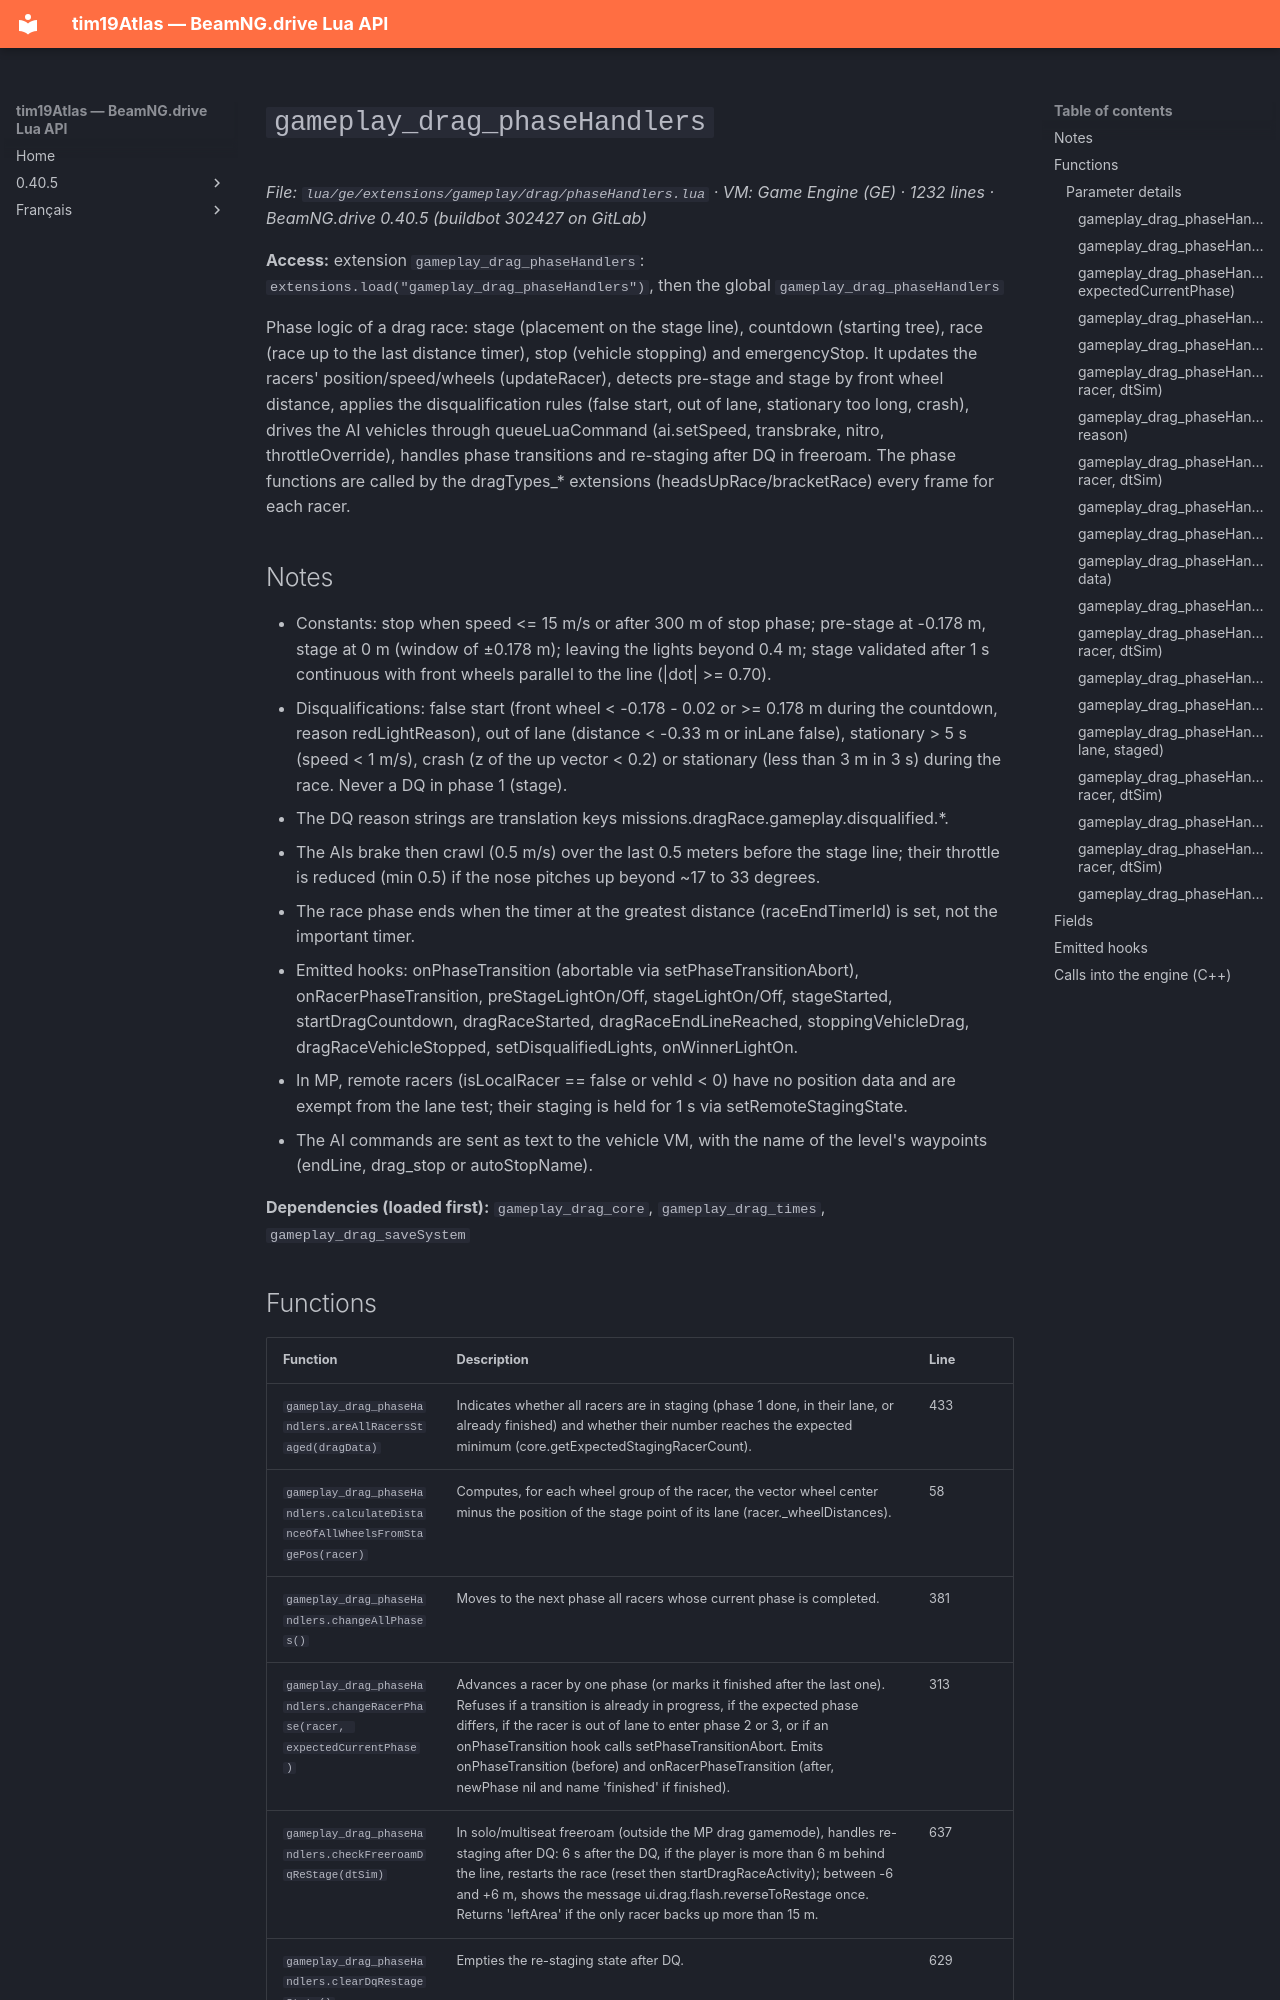

repository: Tim0219800/beamng-lua-atlas · page: 0.40.5/ge/extensions/gameplay/drag/phaseHandlers.html · generator: mkdocs

# `gameplay_drag_phaseHandlers`

*File: `lua/ge/extensions/gameplay/drag/phaseHandlers.lua` · VM: Game Engine (GE) · 1232 lines · BeamNG.drive 0.40.5 (buildbot 302427 on GitLab)*

**Access:** extension `gameplay_drag_phaseHandlers`: `extensions.load("gameplay_drag_phaseHandlers")`, then the global `gameplay_drag_phaseHandlers`

Phase logic of a drag race: stage (placement on the stage line), countdown (starting tree), race (race up to the last distance timer), stop (vehicle stopping) and emergencyStop. It updates the racers' position/speed/wheels (updateRacer), detects pre-stage and stage by front wheel distance, applies the disqualification rules (false start, out of lane, stationary too long, crash), drives the AI vehicles through queueLuaCommand (ai.setSpeed, transbrake, nitro, throttleOverride), handles phase transitions and re-staging after DQ in freeroam. The phase functions are called by the dragTypes_* extensions (headsUpRace/bracketRace) every frame for each racer.

## Notes

- Constants: stop when speed <= 15 m/s or after 300 m of stop phase; pre-stage at -0.178 m, stage at 0 m (window of ±0.178 m); leaving the lights beyond 0.4 m; stage validated after 1 s continuous with front wheels parallel to the line (|dot| >= 0.70).
- Disqualifications: false start (front wheel < -0.178 - 0.02 or >= 0.178 m during the countdown, reason redLightReason), out of lane (distance < -0.33 m or inLane false), stationary > 5 s (speed < 1 m/s), crash (z of the up vector < 0.2) or stationary (less than 3 m in 3 s) during the race. Never a DQ in phase 1 (stage).
- The DQ reason strings are translation keys missions.dragRace.gameplay.disqualified.*.
- The AIs brake then crawl (0.5 m/s) over the last 0.5 meters before the stage line; their throttle is reduced (min 0.5) if the nose pitches up beyond ~17 to 33 degrees.
- The race phase ends when the timer at the greatest distance (raceEndTimerId) is set, not the important timer.
- Emitted hooks: onPhaseTransition (abortable via setPhaseTransitionAbort), onRacerPhaseTransition, preStageLightOn/Off, stageLightOn/Off, stageStarted, startDragCountdown, dragRaceStarted, dragRaceEndLineReached, stoppingVehicleDrag, dragRaceVehicleStopped, setDisqualifiedLights, onWinnerLightOn.
- In MP, remote racers (isLocalRacer == false or vehId < 0) have no position data and are exempt from the lane test; their staging is held for 1 s via setRemoteStagingState.
- The AI commands are sent as text to the vehicle VM, with the name of the level's waypoints (endLine, drag_stop or autoStopName).

**Dependencies (loaded first):** `gameplay_drag_core`, `gameplay_drag_times`, `gameplay_drag_saveSystem`
